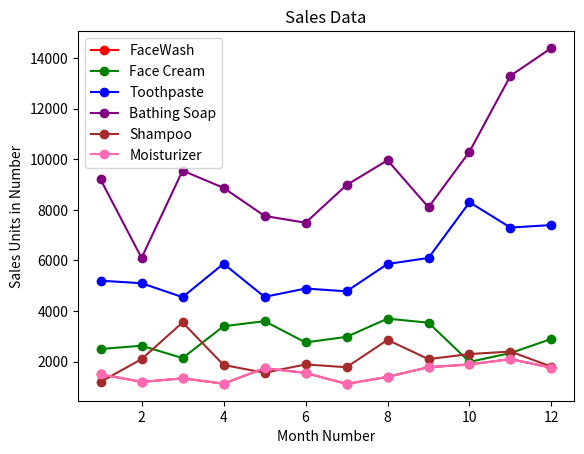

Recreate this plot in Python.
import matplotlib.pyplot as plt
import numpy as np

months = np.array([1, 2, 3, 4, 5, 6, 7, 8, 9, 10, 11, 12])
facecream = np.array([2500, 2630, 2140, 3400, 3600, 2760, 2980, 3700, 3540, 1990, 2340, 2900])
facewash = np.array([1500, 1200, 1340, 1130, 1740, 1555,
                     1120,
                     1400,
                     1780,
                     1890,
                     2100,
                     1760
                     ])
toothpaste = np.array([5200, 5100, 4550, 5870, 4560, 4890,
                       4780,
                       5860,
                       6100,
                       8300,
                       7300,
                       7400
                       ])
bathingsoap = np.array([9200, 6100, 9550, 8870, 7760, 7490,
                        8980,
                        9960,
                        8100,
                        10300,
                        13300,
                        14400
                        ])
shampoo = np.array([1200, 2100, 3550, 1870, 1560, 1890,
                    1780,
                    2860,
                    2100,
                    2300,
                    2400,
                    1800
                    ])

moisturizer = [1500, 1200, 1340, 1130, 1740, 1555,
               1120,
               1400,
               1780,
               1890,
               2100,
               1760
               ]
plt.plot(months, facewash, color='red', marker='o', label='FaceWash')

plt.plot(months, facecream, color='green', marker='o', label='Face Cream')

plt.plot(months, toothpaste, color='blue', marker='o', label='Toothpaste')
plt.plot(months, bathingsoap, color='purple', marker='o', label='Bathing Soap')
plt.plot(months, shampoo, color='brown', marker='o', label='Shampoo')
plt.plot(months, moisturizer, color='hotpink', marker='o', label='Moisturizer')

# Set labels and title
plt.xlabel('Month Number')
plt.ylabel('Sales Units in Number')
plt.legend(loc='upper left')
# Show the plot
plt.title('Sales Data')
plt.show()
